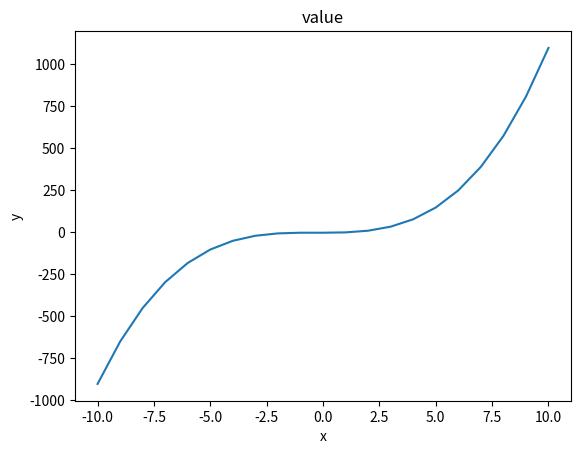

This figure's Python source:
import matplotlib.pyplot as plt
import numpy as np


def plot(x, y):
    plt.plot(x, y)
    plt.xlabel('x')
    plt.ylabel('y')
    plt.title('value')
    plt.show()


if __name__ == '__main__':
    x = np.linspace(-10, 10, 21)
    y = x**3 + x**2 - 2
    print(x)
    print(y)
    plot(x, y)
